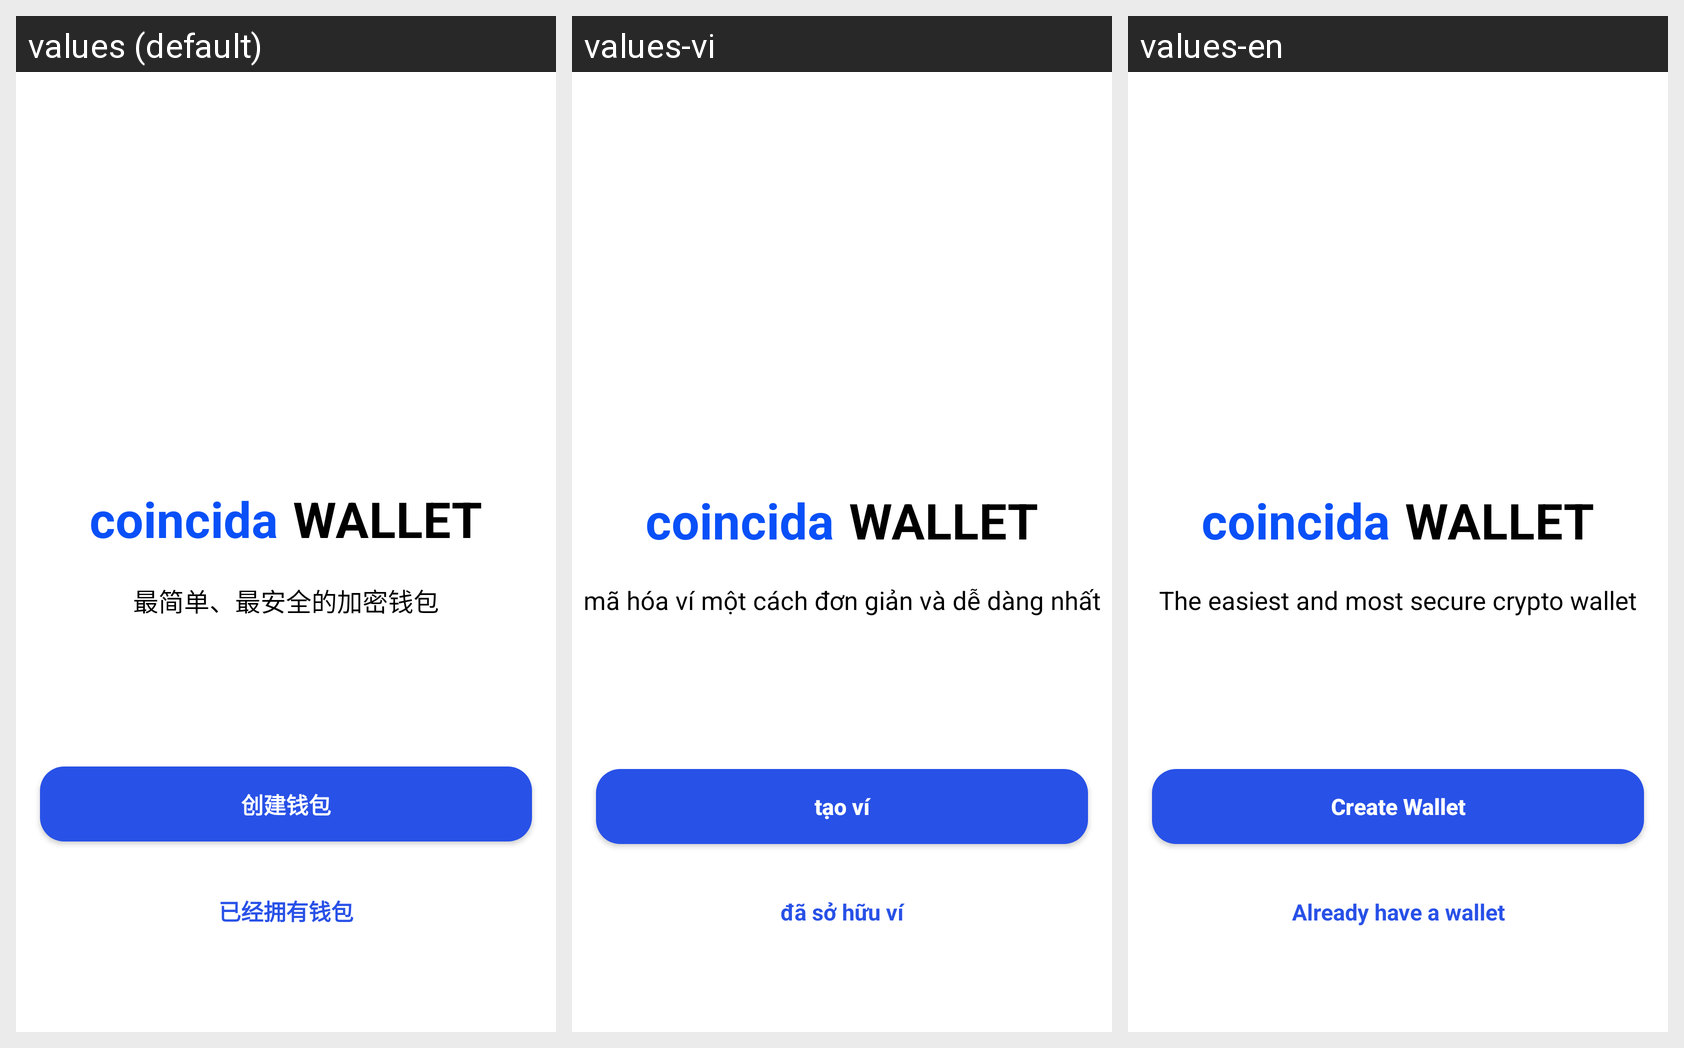

Locale-by-locale string values for the Android screen shown in this grid:
Android screen res/layout/activity_guide.xml rendered under 3 locales, left to right: values (default), values-vi, values-en. Device: Nexus 5 (rendered at 1080×1920; each locale shown at half size, 540×960, under a caption strip naming it); theme fullStatusBarTheme.
Strings drawn on this screen, with the default value and each locale's value (text and hints the layout hard-codes, and strings that could not be matched under every locale, appear in the picture but are not listed):

guide_tip
  values: 最简单、最安全的加密钱包
  values-vi: mã hóa ví một cách đơn giản và dễ dàng nhất
  values-en: The easiest and most secure crypto wallet

already_have_wallet
  values: 已经拥有钱包
  values-vi: đã sở hữu ví
  values-en: Already have a wallet

create_wallet
  values: 创建钱包
  values-vi: tạo ví
  values-en: Create Wallet
